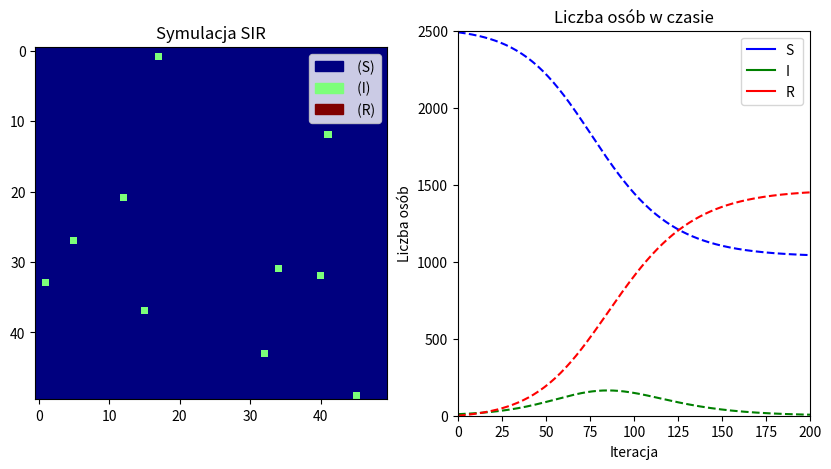

Source code (Python):
import numpy as np
import matplotlib.pyplot as plt
import matplotlib.animation as animation
import matplotlib.patches as mpatches
from scipy.integrate import odeint


size = 50  # Rozmiar siatki
infection_prob = 0.15  # Prawdopodobieństwo zakażenia sąsiada
recovery_prob = 0.1  # Prawdopodobieństwo wyzdrowienia
number_patient0 = 10 #liczba chorych na początku

grid = np.zeros((size, size), dtype=int)

init_infected = np.random.choice(range(size*size), number_patient0, replace=False)
for id in init_infected:
    grid[id // size, id % size] = 1 # 0=S, 1=I, 2=R

grid2 = grid.copy()

all_S=size*size-number_patient0
all_I=number_patient0
all_R=0
iterator=0

#pierwsza wersja bez animacji obecnie nie wykorzystywana
def while_func():
    while(all_R<size*size and iterator<10):
        for i in range(size):
            for j in range(size):
                if(iterator%2==0):#parzyste iteracje
                    if(grid[i,j]==1):#infected
                        if np.random.rand() < recovery_prob:
                            grid2[i, j] = 2  #Infected->R
                            all_I=all_I-1
                            all_R=all_R+1
                    elif(grid[i,j]==0):
                        acumulate_prop = 0
                        for di, dj in [(-1, 0), (1, 0), (0, -1), (0, 1)]:#dół, góra, lewo, prawo
                            ni, nj = i + di, j + dj
                            if(ni<0):# drabinka if do zawijania płaszczyzny w torus
                                ni=size-1
                            if(ni>size-1):
                                ni=0
                            if(nj<0):
                                nj=size-1
                            if(nj>size-1):
                                nj=0
                            if(grid[ni,nj]==1):
                                acumulate_prop=acumulate_prop+infection_prob#dodawanie do siebie prawdopodobieństwa zachorowania od sąsiadów
                        if np.random.rand() < acumulate_prop:
                            grid2[i, j] = 1#zachorowanie
                if(iterator%2==1):#parzyste iteracje
                    if(grid2[i,j]==1):#infected
                        if np.random.rand() < recovery_prob:
                            grid[i, j] = 2  #Infected->R
                            all_I=all_I-1
                            all_R=all_R+1
                    elif(grid2[i,j]==0):
                        acumulate_prop = 0
                        for di, dj in [(-1, 0), (1, 0), (0, -1), (0, 1)]:#dół, góra, lewo, prawo
                            ni, nj = i + di, j + dj
                            if(ni<0):# drabinka if do zawijania płaszczyzny w torus
                                ni=size-1
                            if(ni>size-1):
                                ni=0
                            if(nj<0):
                                nj=size-1
                            if(nj>size-1):
                                nj=0
                            if(grid2[ni,nj]==1):
                                acumulate_prop=acumulate_prop+infection_prob#dodawanie do siebie prawdopodobieństwa zachorowania od sąsiadów
                        if np.random.rand() < acumulate_prop:
                            grid[i, j] = 1#zachorowanie
                            all_S=all_S-1
                            all_I=all_I+1
        print(f"S {all_S}, I {all_I}, R {all_R}, sum {all_S+all_I+all_R}")
        iterator=iterator+1

h_S, h_I, h_R = [], [], [] # tablice na liczbe osób w czasie
fig, (ax1, ax2) = plt.subplots(1, 2, figsize=(10, 5)) #dwa wykresy

#animacja w matplotlib
#fig, ax = plt.subplots()
cmap = plt.cm.jet
im = ax1.imshow(grid, cmap=cmap, vmin=0, vmax=2)

legend_text = ax1.text(2, 2, '', color='white', fontsize=12, bbox=dict(facecolor='black', alpha=0.5))
susceptible_patch = mpatches.Patch(color=cmap(0.0), label=" (S)")
infected_patch = mpatches.Patch(color=cmap(0.5), label=" (I)")
recovered_patch = mpatches.Patch(color=cmap(1.0), label=" (R)")
ax1.set_title("Symulacja SIR")

ax1.legend(handles=[susceptible_patch, infected_patch, recovered_patch], loc="upper right")

ax2.set_xlim(0, 200)  #(liczba iteracji)
ax2.set_ylim(0, size * size)  #(liczba osób)
ax2.set_title("Liczba osób w czasie")
ax2.set_xlabel("Iteracja")
ax2.set_ylabel("Liczba osób")

line_S, = ax2.plot([], [], label="S ", color='b')
line_I, = ax2.plot([], [], label="I ", color='g')
line_R, = ax2.plot([], [], label="R ", color='r')
ax2.legend()

def update(frame):
    global all_I
    if (all_I==0 or frame >= 400):  # 400 frame ->END
        ani.event_source.stop()
        return
    global grid
    global all_R, all_S
    global h_S,h_I,h_R
    #global line_S,line_I,line_R

    new_grid = grid.copy()

    for i in range(size):
        for j in range(size):
            if grid[i, j] == 1:  # if I
                if np.random.rand() < recovery_prob:
                    new_grid[i, j] = 2  #I->R
                    all_I-=1
                    all_R+=1
            elif grid[i, j] == 0:  # if S
                infected_neighbors = 0
                for di, dj in [(-1, 0), (1, 0), (0, -1), (0, 1)]:
                    ni, nj = (i + di) % size, (j + dj) % size #modulo zawija w torus
                    if grid[ni, nj] == 1:
                        infected_neighbors += 1
                
                if np.random.rand() < (1 - (1 - infection_prob) ** infected_neighbors):
                    new_grid[i, j] = 1  # S->I
                    all_S-=1
                    all_I+=1
    
    #print(f"S {all_S}, I {all_I}, R {all_R}, sum {all_S+all_I+all_R}")
    h_S.append(all_S)
    h_I.append(all_I)
    h_R.append(all_R)
    line_S.set_data(range(len(h_S)), h_S)
    line_I.set_data(range(len(h_I)), h_I)
    line_R.set_data(range(len(h_R)), h_R)
    ax2.set_xlim(0, max(200, len(h_S) + 10))

    legend_text.set_text(f' S: {all_S} \n I: {all_I} \n R: {all_R} ')
    grid = new_grid
    im.set_array(grid)
    return [im, line_S, line_I, line_R]

def sir_model(y, t, beta, gamma):
    S, I, R = y
    dSdt = -beta * S * I
    dIdt = beta * S * I - gamma * I
    dRdt = gamma * I
    return [dSdt, dIdt, dRdt]

# Parametry zbieżne z parametrami symulacji
N = size * size
beta = infection_prob
gamma = recovery_prob

# Początkowe warunki
I0 = number_patient0 / N
S0 = 1 - I0
R0 = 0
y0 = [S0, I0, R0]

t = np.linspace(0, 400, 400)  # 400 kroków czasowych

solution = odeint(sir_model, y0, t, args=(beta, gamma))
S_diff, I_diff, R_diff = solution.T * N  # Skalowanie do liczby osób

line_S_diff, = ax2.plot(t, S_diff, 'b--', label='S (ODE)')
line_I_diff, = ax2.plot(t, I_diff, 'g--', label='I (ODE)')
line_R_diff, = ax2.plot(t, R_diff, 'r--', label='R (ODE)')


ani = animation.FuncAnimation(fig, update, frames=400, interval=100, blit=False, repeat=False)
#ani.save("animation.mp4", writer="ffmpeg")
plt.show()